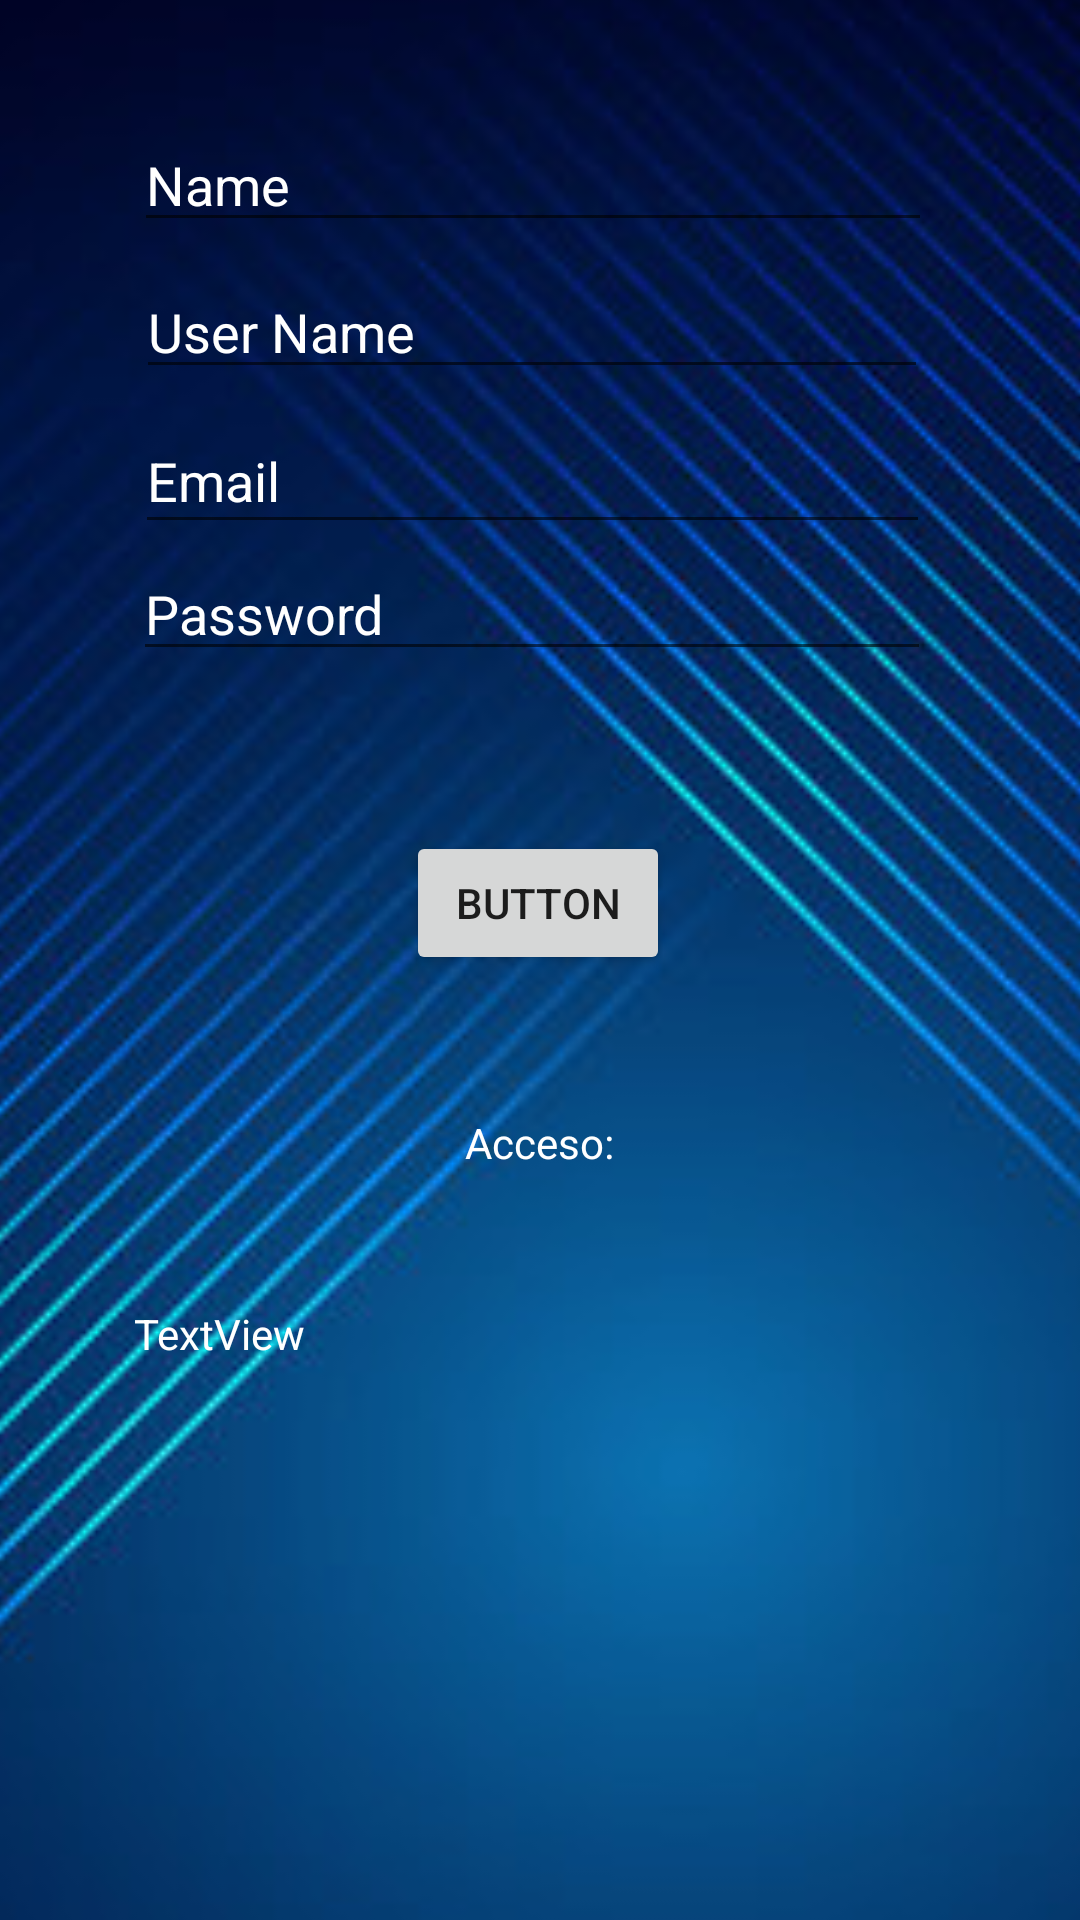

Here is an Android app screen rendered from its layout file. Give the layout XML and the strings, colors and styles it references.
<!-- AndroidManifest.xml: application theme Theme.Apiproject -->
<!-- res/layout/activity_main2.xml -->
<?xml version="1.0" encoding="utf-8"?>
<androidx.constraintlayout.widget.ConstraintLayout xmlns:android="http://schemas.android.com/apk/res/android"
    xmlns:app="http://schemas.android.com/apk/res-auto"
    xmlns:tools="http://schemas.android.com/tools"
    android:layout_width="match_parent"
    android:layout_height="match_parent"
    tools:context=".MainActivity2">

    <ImageView
        android:id="@+id/imageView"
        android:layout_width="724dp"
        android:layout_height="807dp"
        app:layout_constraintBottom_toBottomOf="parent"
        app:layout_constraintEnd_toEndOf="parent"
        app:layout_constraintHorizontal_bias="0.501"
        app:layout_constraintStart_toStartOf="parent"
        app:layout_constraintTop_toTopOf="parent"
        app:srcCompat="@drawable/descarga" />

    <TextView
        android:id="@+id/txtResponse"
        android:layout_width="271dp"
        android:layout_height="132dp"
        android:text="TextView"
        android:textColor="@color/white"
        app:layout_constraintBottom_toBottomOf="parent"
        app:layout_constraintEnd_toEndOf="parent"
        app:layout_constraintStart_toStartOf="parent"
        app:layout_constraintTop_toTopOf="parent"
        app:layout_constraintVertical_bias="0.856" />

    <Button
        android:id="@+id/button2"
        android:layout_width="wrap_content"
        android:layout_height="wrap_content"
        android:text="Button"
        app:layout_constraintBottom_toBottomOf="parent"
        app:layout_constraintEnd_toEndOf="parent"
        app:layout_constraintHorizontal_bias="0.498"
        app:layout_constraintStart_toStartOf="parent"
        app:layout_constraintTop_toTopOf="parent"
        app:layout_constraintVertical_bias="0.468" />

    <TextView
        android:id="@+id/textView3"
        android:layout_width="134dp"
        android:layout_height="27dp"
        android:text="Acceso:"
        android:textAlignment="center"
        android:textColor="@color/white"
        app:layout_constraintBottom_toBottomOf="parent"
        app:layout_constraintEnd_toEndOf="parent"
        app:layout_constraintHorizontal_bias="0.498"
        app:layout_constraintStart_toStartOf="parent"
        app:layout_constraintTop_toTopOf="parent"
        app:layout_constraintVertical_bias="0.606" />

    <EditText
        android:id="@+id/editTextName"
        android:layout_width="266dp"
        android:layout_height="40dp"
        android:ems="10"
        android:hint="Name"
        android:inputType="textPersonName"
        android:textColor="@color/white"
        android:textColorHint="@color/white"
        app:layout_constraintBottom_toBottomOf="parent"
        app:layout_constraintEnd_toEndOf="parent"
        app:layout_constraintHorizontal_bias="0.475"
        app:layout_constraintStart_toStartOf="parent"
        app:layout_constraintTop_toTopOf="parent"
        app:layout_constraintVertical_bias="0.068" />

    <EditText
        android:id="@+id/editTextUserName"
        android:layout_width="264dp"
        android:layout_height="41dp"
        android:ems="10"
        android:hint="User Name"
        android:inputType="textPersonName"
        android:textColor="@color/white"
        android:textColorHint="@color/white"
        app:layout_constraintBottom_toBottomOf="parent"
        app:layout_constraintEnd_toEndOf="parent"
        app:layout_constraintHorizontal_bias="0.472"
        app:layout_constraintStart_toStartOf="parent"
        app:layout_constraintTop_toTopOf="parent"
        app:layout_constraintVertical_bias="0.148" />

    <EditText
        android:id="@+id/editTextEmail"
        android:layout_width="265dp"
        android:layout_height="45dp"
        android:ems="10"
        android:hint="Email"
        android:inputType="textPersonName"
        android:textColor="@color/white"
        android:textColorHint="@color/white"
        app:layout_constraintBottom_toBottomOf="parent"
        app:layout_constraintEnd_toEndOf="parent"
        app:layout_constraintHorizontal_bias="0.472"
        app:layout_constraintStart_toStartOf="parent"
        app:layout_constraintTop_toTopOf="parent"
        app:layout_constraintVertical_bias="0.229" />

    <EditText
        android:id="@+id/editTextPassword"
        android:layout_width="266dp"
        android:layout_height="40dp"
        android:ems="10"
        android:hint="Password"
        android:inputType="textPersonName"
        android:textColor="@color/white"
        android:textColorHint="@color/white"
        app:layout_constraintBottom_toBottomOf="parent"
        app:layout_constraintEnd_toEndOf="parent"
        app:layout_constraintHorizontal_bias="0.472"
        app:layout_constraintStart_toStartOf="parent"
        app:layout_constraintTop_toTopOf="parent"
        app:layout_constraintVertical_bias="0.306" />
</androidx.constraintlayout.widget.ConstraintLayout>
<!-- resources referenced by this layout -->
<resources>
  <!-- drawable descarga: jpg bitmap (drawable-v24, 41118 bytes) -->
  <style name="Theme.Apiproject" parent="Theme.MaterialComponents.DayNight.DarkActionBar">
          
          <item name="colorPrimary">#030821</item>
          <item name="colorPrimaryVariant">#030821</item>
          <item name="colorOnPrimary">@color/white</item>
          
          <item name="colorSecondary">@color/teal_200</item>
          <item name="colorSecondaryVariant">@color/teal_700</item>
          <item name="colorOnSecondary">@color/black</item>
          
          <item name="android:statusBarColor">?attr/colorPrimaryVariant</item>
          
      </style>
  <!-- not gathered from this repository: default colours our renderer supplied (Android Studio template values) -->
  <color name="teal_200">#FF03DAC5</color>
  <color name="teal_700">#FF018786</color>
  <color name="black">#FF000000</color>
  <color name="white">#FFFFFFFF</color>
</resources>
